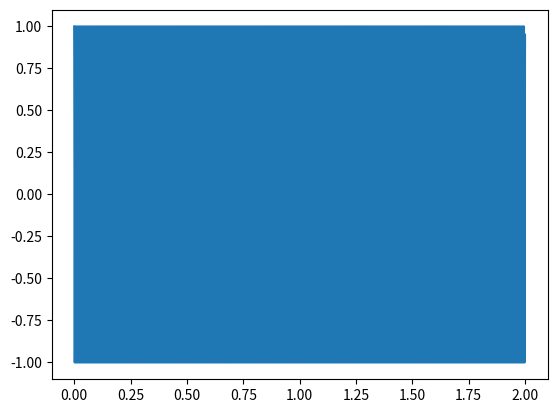

Reproduce this figure in Python.
# -*- coding: utf-8 -*-
# @Author       : tongyuze
# @Date & Time  : 2020/7/12 21:54
# @FileName     : sig_fft.py
# @Software     : PyCharm
# --------------

import numpy as np
import matplotlib.pyplot as plt

fs = 4000
tp = 2
t = np.linspace(0, tp, tp * fs, endpoint=False)

xt = np.cos(2*np.pi*200*t)
plt.plot(t, xt)
plt.show()
